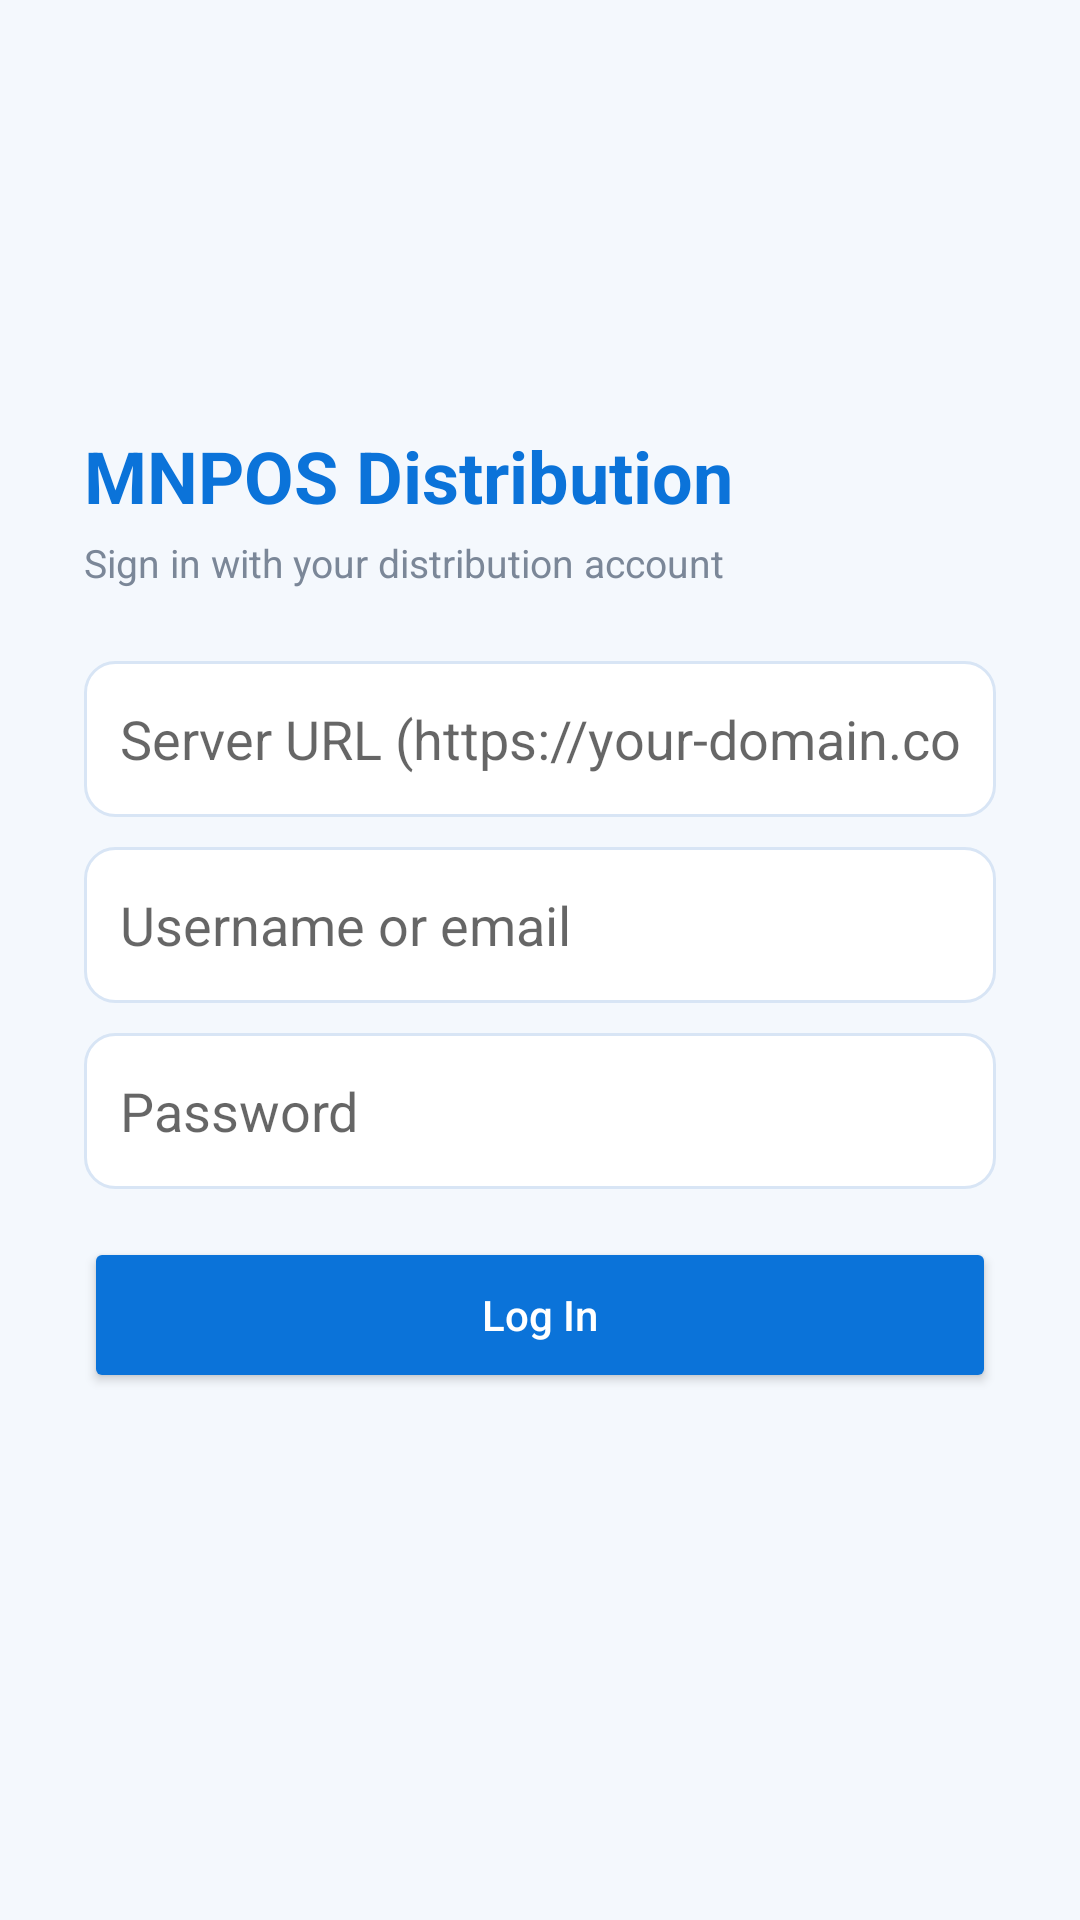

This screen was rendered from an Android layout file. Write that file and the resources it references.
<!-- AndroidManifest.xml: application theme AppTheme -->
<!-- res/layout/activity_login.xml -->
<?xml version="1.0" encoding="utf-8"?>
<ScrollView xmlns:android="http://schemas.android.com/apk/res/android"
    android:layout_width="match_parent"
    android:layout_height="match_parent"
    android:background="@color/pos_bg"
    android:fillViewport="true">

    <LinearLayout
        android:layout_width="match_parent"
        android:layout_height="wrap_content"
        android:orientation="vertical"
        android:gravity="center_vertical"
        android:padding="28dp">

        <TextView
            android:id="@+id/appTitle"
            android:layout_width="wrap_content"
            android:layout_height="wrap_content"
            android:text="MNPOS Distribution"
            android:textColor="@color/pos_primary"
            android:textSize="24sp"
            android:textStyle="bold"
            android:layout_marginBottom="4dp" />

        <TextView
            android:layout_width="wrap_content"
            android:layout_height="wrap_content"
            android:text="Sign in with your distribution account"
            android:textColor="@color/pos_muted"
            android:textSize="13sp"
            android:layout_marginBottom="24dp" />

        <EditText
            android:id="@+id/serverUrlInput"
            android:layout_width="match_parent"
            android:layout_height="52dp"
            android:hint="Server URL (https://your-domain.com)"
            android:inputType="textUri"
            android:background="@drawable/bg_input"
            android:padding="12dp"
            android:layout_marginBottom="10dp" />

        <EditText
            android:id="@+id/emailInput"
            android:layout_width="match_parent"
            android:layout_height="52dp"
            android:hint="Username or email"
            android:inputType="text"
            android:background="@drawable/bg_input"
            android:padding="12dp"
            android:layout_marginBottom="10dp" />

        <EditText
            android:id="@+id/passwordInput"
            android:layout_width="match_parent"
            android:layout_height="52dp"
            android:hint="Password"
            android:inputType="textPassword"
            android:background="@drawable/bg_input"
            android:padding="12dp"
            android:layout_marginBottom="16dp" />

        <Button
            android:id="@+id/loginButton"
            android:layout_width="match_parent"
            android:layout_height="52dp"
            android:text="Log In"
            android:textAllCaps="false"
            android:textColor="@android:color/white"
            android:backgroundTint="@color/pos_primary" />

        <TextView
            android:id="@+id/loginStatus"
            android:layout_width="match_parent"
            android:layout_height="wrap_content"
            android:layout_marginTop="14dp"
            android:gravity="center"
            android:textColor="@color/pos_danger"
            android:text="" />

        <ProgressBar
            android:id="@+id/loginProgress"
            style="?android:attr/progressBarStyleSmall"
            android:layout_width="wrap_content"
            android:layout_height="wrap_content"
            android:layout_gravity="center"
            android:visibility="gone" />

    </LinearLayout>
</ScrollView>
<!-- resources referenced by this layout -->
<resources>
  <color name="pos_bg">#f4f8fd</color>
  <color name="pos_danger">#dc2626</color>
  <color name="pos_muted">#7b8798</color>
  <color name="pos_primary">#0b73d9</color>
  <!-- drawable bg_input (drawable) -->
  <shape xmlns:android="http://schemas.android.com/apk/res/android" android:shape="rectangle">
      <solid android:color="@color/pos_surface" />
      <corners android:radius="10dp" />
      <stroke android:width="1dp" android:color="@color/pos_line" />
  </shape>
  <style name="AppTheme" parent="Theme.MaterialComponents.Light.NoActionBar">
          <item name="colorPrimary">@color/pos_primary</item>
          <item name="colorPrimaryDark">@color/pos_primary_dark</item>
          <item name="colorAccent">@color/pos_primary</item>
          <item name="android:windowBackground">@color/pos_bg</item>
      </style>
  <color name="pos_surface">#ffffff</color>
  <color name="pos_line">#d8e5f5</color>
  <color name="pos_primary_dark">#063865</color>
</resources>
